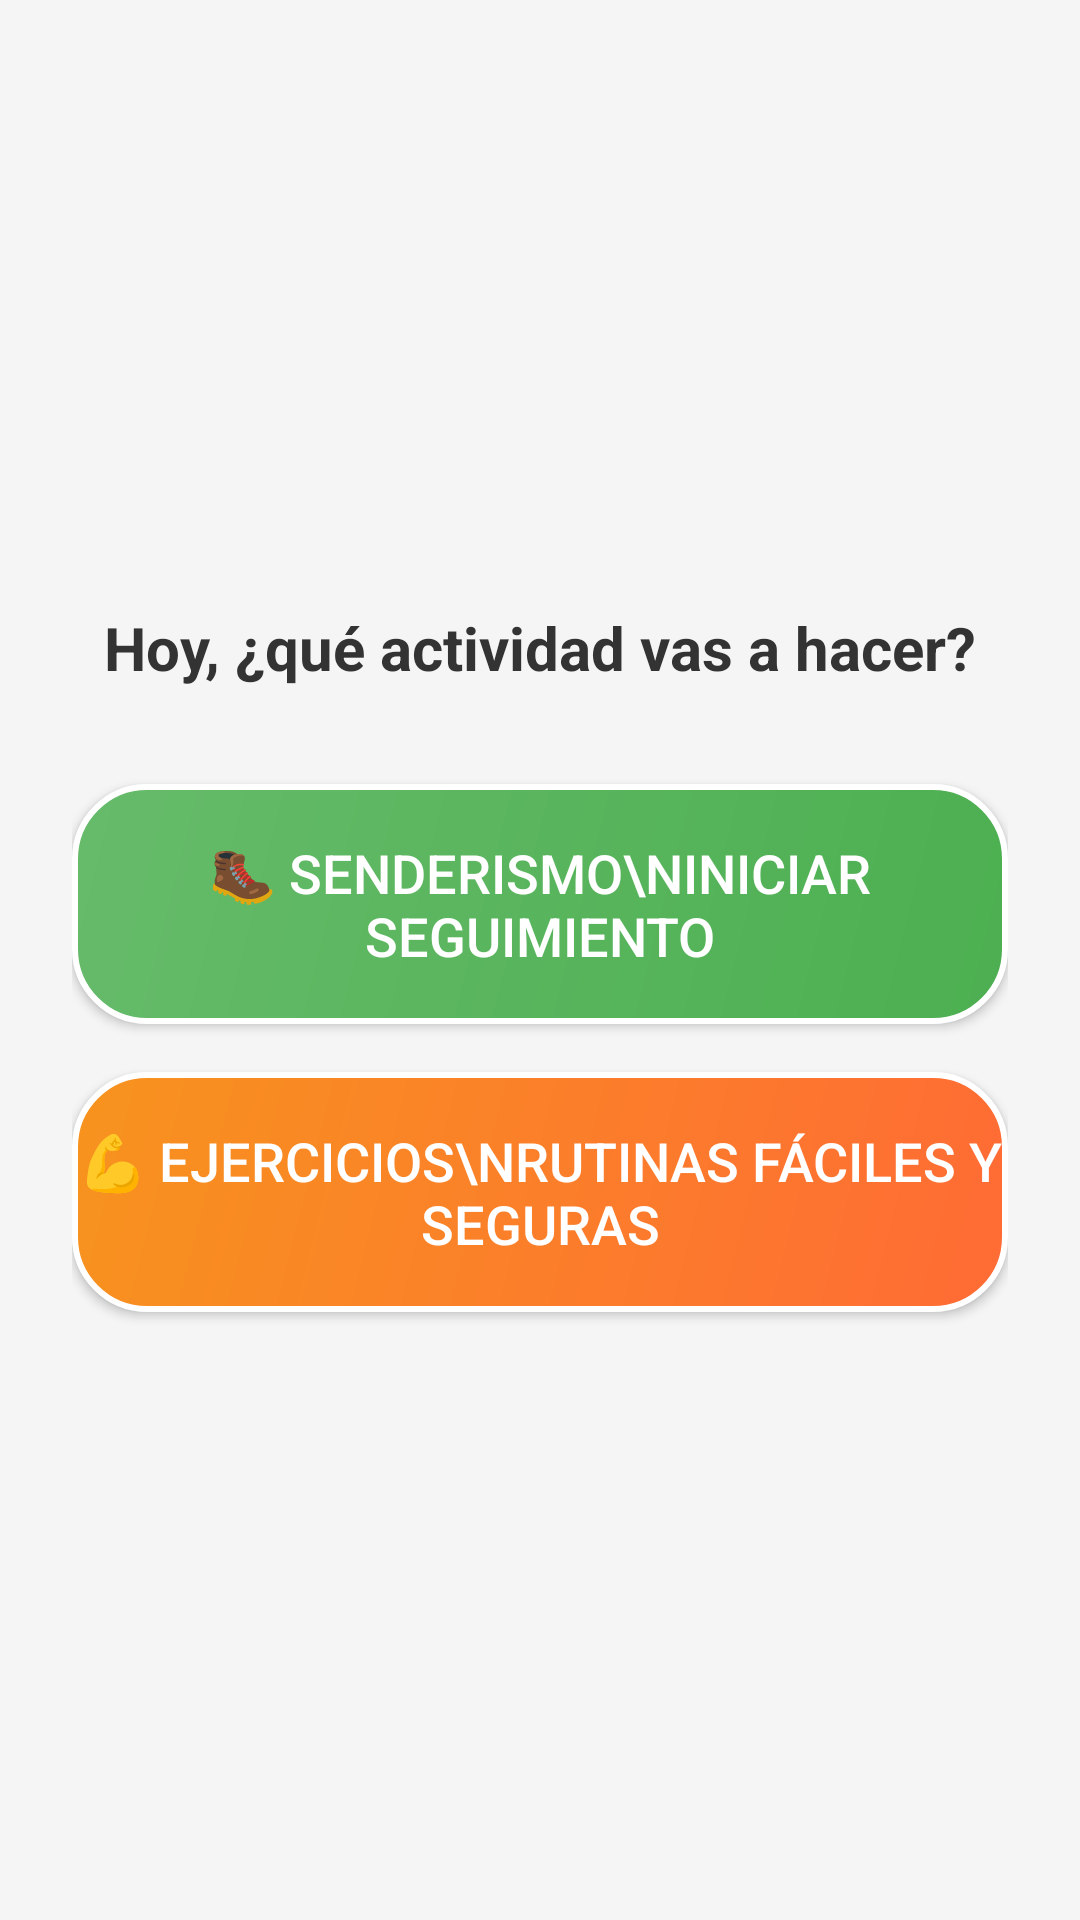

Android layout source for this screen:
<!-- AndroidManifest.xml: application theme Theme.Mayoresfitmakers -->
<!-- res/layout/activity_rutina.xml -->
<?xml version="1.0" encoding="utf-8"?>
<LinearLayout xmlns:android="http://schemas.android.com/apk/res/android"
    android:layout_width="match_parent"
    android:layout_height="match_parent"
    android:orientation="vertical"
    android:gravity="center"
    android:padding="24dp"
    android:background="#F5F5F5">

    <TextView
        android:layout_width="wrap_content"
        android:layout_height="wrap_content"
        android:text="Hoy, ¿qué actividad vas a hacer?"
        android:textSize="20sp"
        android:textColor="#333333"
        android:layout_marginBottom="32dp"
        android:textStyle="bold"/>

    <Button
        android:id="@+id/btnSenderismo"
        android:layout_width="match_parent"
        android:layout_height="80dp"
        android:text="🥾 Senderismo\nIniciar seguimiento"
        android:textSize="18sp"
        android:textColor="#FFFFFF"
        android:background="@drawable/button_senderismo_background"
        android:layout_marginBottom="16dp"/>

    <Button
        android:id="@+id/btnEjercicios"
        android:layout_width="match_parent"
        android:layout_height="80dp"
        android:text="💪 Ejercicios\nRutinas fáciles y seguras"
        android:textSize="18sp"
        android:textColor="#FFFFFF"
        android:background="@drawable/button_apuntate_background"/>

</LinearLayout>
<!-- resources referenced by this layout -->
<resources>
  <!-- drawable button_apuntate_background (drawable) -->
  <?xml version="1.0" encoding="utf-8"?>
  
  <shape xmlns:android="http://schemas.android.com/apk/res/android"
      android:shape="rectangle">
  
      <gradient
          android:startColor="#FF6B35"
          android:endColor="#F7931E"
          android:angle="135"
          android:type="linear" />
  
      <corners android:radius="24dp" />
  
      <stroke
          android:width="2dp"
          android:color="#FFFFFF" />
  
  </shape>
  <!-- drawable button_senderismo_background (drawable) -->
  <?xml version="1.0" encoding="utf-8"?>
  
  <shape xmlns:android="http://schemas.android.com/apk/res/android"
      android:shape="rectangle">
  
      <gradient
          android:startColor="#4CAF50"
          android:endColor="#66BB6A"
          android:angle="135"
          android:type="linear" />
  
      <corners android:radius="24dp" />
  
      <stroke
          android:width="2dp"
          android:color="#FFFFFF" />
  
  </shape>
  <style name="Theme.Mayoresfitmakers" parent="Base.Theme.Mayoresfitmakers" />
  <style name="Base.Theme.Mayoresfitmakers" parent="Theme.Material3.DayNight.NoActionBar">
          
          
      </style>
</resources>
